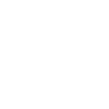
t = 0.00 s
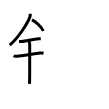
t = 5.00 s
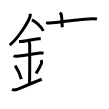
t = 10.00 s
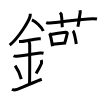
t = 15.00 s
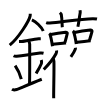
t = 20.00 s
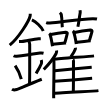
t = 25.00 s

The animated SVG that drew these frames (rendered in a browser with its animation timeline set to each time). Animation: 25 SMIL elements (animate=25); one cycle of 25.00 s.

<svg width="109px" height="109px" viewBox="0 0 px 109px" xmlns="http://www.w3.org/2000/svg" xmlns:xlink="http://www.w3.org/1999/xlink" xml:space="preserve" version="1.1"  baseProfile="full">
<path d="M30.25,13.74c0,0.8,0.05,1.43-0.16,2.39C29,21.12,18.61,37.75,9.72,45.13" style="fill:none;stroke:black;stroke-width:3;opacity:0">
  <animate attributeType="CSS" attributeName="opacity" from="0" to="1" begin="0s" dur="1s" repeatCount="Indefinite" fill="freeze" />
</path>
<path d="M31.89,19.96C36,21.75,41.25,26.5,43.25,31" style="fill:none;stroke:black;stroke-width:3;opacity:0">
  <animate attributeType="CSS" attributeName="opacity" from="0" to="1" begin="1s" dur="1s" repeatCount="Indefinite" fill="freeze" />
</path>
<path d="M19,41.5c1.5,0,2.18,0.09,2.67,0.06C26,41.24,33.5,39.03,38.6,38.8c0.74-0.03,0.9-0.05,2.15-0.05" style="fill:none;stroke:black;stroke-width:3;opacity:0">
  <animate attributeType="CSS" attributeName="opacity" from="0" to="1" begin="2s" dur="1s" repeatCount="Indefinite" fill="freeze" />
</path>
<path d="M13.59,55.81c0.59,0.33,2.56,0.48,3.17,0.43c5.49-0.49,15.99-1.99,23.28-3.17c0.74-0.12,2.38-0.13,3.49,0.15" style="fill:none;stroke:black;stroke-width:3;opacity:0">
  <animate attributeType="CSS" attributeName="opacity" from="0" to="1" begin="3s" dur="1s" repeatCount="Indefinite" fill="freeze" />
</path>
<path d="M28.45,41.19c1.24,0.78,1.24,2.52,1.24,3.14c0,4.35,0.12,35.13-0.19,39.48" style="fill:none;stroke:black;stroke-width:3;opacity:0">
  <animate attributeType="CSS" attributeName="opacity" from="0" to="1" begin="4s" dur="1s" repeatCount="Indefinite" fill="freeze" />
</path>
<path d="M15.14,65.51c3.63,5.13,5.41,10.69,6.15,13.69" style="fill:none;stroke:black;stroke-width:3;opacity:0">
  <animate attributeType="CSS" attributeName="opacity" from="0" to="1" begin="5s" dur="1s" repeatCount="Indefinite" fill="freeze" />
</path>
<path d="M41.24,60.05c0.27,0.85,0.41,2.09,0.3,2.82c-0.27,1.85-2.38,5.23-5.38,10.66" style="fill:none;stroke:black;stroke-width:3;opacity:0">
  <animate attributeType="CSS" attributeName="opacity" from="0" to="1" begin="6s" dur="1s" repeatCount="Indefinite" fill="freeze" />
</path>
<path d="M12,89.33c1.29,0.88,2.85,0.66,4.66,0.22c1.34-0.32,11.64-5.04,25.09-10.3" style="fill:none;stroke:black;stroke-width:3;opacity:0">
  <animate attributeType="CSS" attributeName="opacity" from="0" to="1" begin="7s" dur="1s" repeatCount="Indefinite" fill="freeze" />
</path>
<path d="M46.16,22.57C47.33,23,48.7,23.08,49.88,23c10.81-0.78,30.54-4.31,43-4.37c1.96-0.01,3.14,0.2,4.12,0.41" style="fill:none;stroke:black;stroke-width:3;opacity:0">
  <animate attributeType="CSS" attributeName="opacity" from="0" to="1" begin="8s" dur="1s" repeatCount="Indefinite" fill="freeze" />
</path>
<path d="M59.91,12.7c0.95,0.86,1.25,1.12,1.36,1.65c0.95,4.96,0.76,11.07,1.03,12.87" style="fill:none;stroke:black;stroke-width:3;opacity:0">
  <animate attributeType="CSS" attributeName="opacity" from="0" to="1" begin="9s" dur="1s" repeatCount="Indefinite" fill="freeze" />
</path>
<path d="M79.98,10.28c0.17,0.85,0.39,1.48,0.2,2.52c-1.1,6.11-1.1,8.17-2.29,13.93" style="fill:none;stroke:black;stroke-width:3;opacity:0">
  <animate attributeType="CSS" attributeName="opacity" from="0" to="1" begin="10s" dur="1s" repeatCount="Indefinite" fill="freeze" />
</path>
<path d="M49.26,33.47c0.26,0.22,0.52,0.4,0.64,0.68c0.9,2.18,1.97,8.19,2.59,12.1" style="fill:none;stroke:black;stroke-width:3;opacity:0">
  <animate attributeType="CSS" attributeName="opacity" from="0" to="1" begin="11s" dur="1s" repeatCount="Indefinite" fill="freeze" />
</path>
<path d="M50.87,34.44c5.3-1.14,11.76-1.93,14.79-2.21c1.11-0.11,1.78,0.62,1.62,1.23c-0.78,3.02-1.55,6.12-2.4,9.18" style="fill:none;stroke:black;stroke-width:3;opacity:0">
  <animate attributeType="CSS" attributeName="opacity" from="0" to="1" begin="12s" dur="1s" repeatCount="Indefinite" fill="freeze" />
</path>
<path d="M52.61,44.34c3.57-0.32,8.52-0.85,13.42-1.35" style="fill:none;stroke:black;stroke-width:3;opacity:0">
  <animate attributeType="CSS" attributeName="opacity" from="0" to="1" begin="13s" dur="1s" repeatCount="Indefinite" fill="freeze" />
</path>
<path d="M72.85,30.9c0.28,0.25,0.56,0.46,0.68,0.77c0.96,2.48,2.1,7.8,2.76,12.26" style="fill:none;stroke:black;stroke-width:3;opacity:0">
  <animate attributeType="CSS" attributeName="opacity" from="0" to="1" begin="14s" dur="1s" repeatCount="Indefinite" fill="freeze" />
</path>
<path d="M74.57,32.58c5.64-1.29,12.51-2.21,15.74-2.54c1.18-0.12,1.89,0.71,1.72,1.41c-0.7,2.9-1.52,4.86-2.56,8.87" style="fill:none;stroke:black;stroke-width:3;opacity:0">
  <animate attributeType="CSS" attributeName="opacity" from="0" to="1" begin="15s" dur="1s" repeatCount="Indefinite" fill="freeze" />
</path>
<path d="M76.41,42.26c3.8-0.37,9.03-1.01,14.24-1.57" style="fill:none;stroke:black;stroke-width:3;opacity:0">
  <animate attributeType="CSS" attributeName="opacity" from="0" to="1" begin="16s" dur="1s" repeatCount="Indefinite" fill="freeze" />
</path>
<path d="M56.58,50.5c0.13,0.96-0.04,2.21-0.46,3.02c-2.71,5.22-6.15,9.63-12.37,15.98" style="fill:none;stroke:black;stroke-width:3;opacity:0">
  <animate attributeType="CSS" attributeName="opacity" from="0" to="1" begin="17s" dur="1s" repeatCount="Indefinite" fill="freeze" />
</path>
<path d="M52.83,58.71c0.59,0.56,1.04,1.8,1.08,2.67c0.35,7.78-0.48,32.82-0.19,36.87" style="fill:none;stroke:black;stroke-width:3;opacity:0">
  <animate attributeType="CSS" attributeName="opacity" from="0" to="1" begin="18s" dur="1s" repeatCount="Indefinite" fill="freeze" />
</path>
<path d="M75.42,47.75c0.05,0.47-0.01,1.09-0.17,1.49c-0.96,2.56-2.18,4.54-4.38,7.67" style="fill:none;stroke:black;stroke-width:3;opacity:0">
  <animate attributeType="CSS" attributeName="opacity" from="0" to="1" begin="19s" dur="1s" repeatCount="Indefinite" fill="freeze" />
</path>
<path d="M53.75,59.26c6.83-0.76,37.34-2.96,40.27-3.38" style="fill:none;stroke:black;stroke-width:3;opacity:0">
  <animate attributeType="CSS" attributeName="opacity" from="0" to="1" begin="20s" dur="1s" repeatCount="Indefinite" fill="freeze" />
</path>
<path d="M72.89,59.71c0.33,0.3,0.59,0.7,0.59,1.22c0,5.22,0.04,22.39-0.16,30.6" style="fill:none;stroke:black;stroke-width:3;opacity:0">
  <animate attributeType="CSS" attributeName="opacity" from="0" to="1" begin="21s" dur="1s" repeatCount="Indefinite" fill="freeze" />
</path>
<path d="M54.66,70.67c6.45-0.63,34.29-2.97,37.05-3.31" style="fill:none;stroke:black;stroke-width:3;opacity:0">
  <animate attributeType="CSS" attributeName="opacity" from="0" to="1" begin="22s" dur="1s" repeatCount="Indefinite" fill="freeze" />
</path>
<path d="M54.44,81.27c6.8-0.53,34.77-2.62,37.69-2.91" style="fill:none;stroke:black;stroke-width:3;opacity:0">
  <animate attributeType="CSS" attributeName="opacity" from="0" to="1" begin="23s" dur="1s" repeatCount="Indefinite" fill="freeze" />
</path>
<path d="M53.88,93.28c6.83-0.76,41.62-2.24,44.56-2.65" style="fill:none;stroke:black;stroke-width:3;opacity:0">
  <animate attributeType="CSS" attributeName="opacity" from="0" to="1" begin="24s" dur="1s" repeatCount="Indefinite" fill="freeze" />
</path>
</svg>
